4-way image classification set "dataset" from GitHub (iDanishDev/Maize-Disease-Detection); label vocabulary: maize blight, maize common rust, maize gray leaf spot, maize healthy.

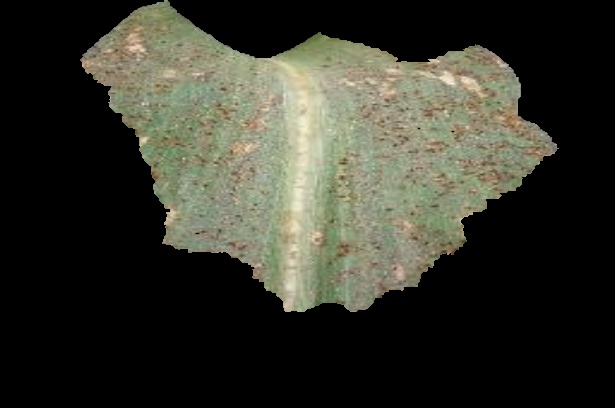
Label: maize common rust

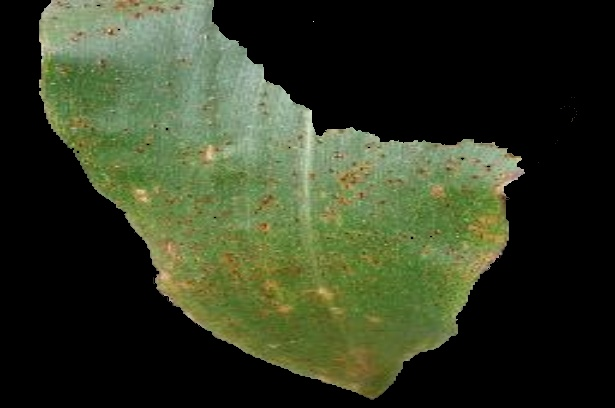
Label: maize common rust

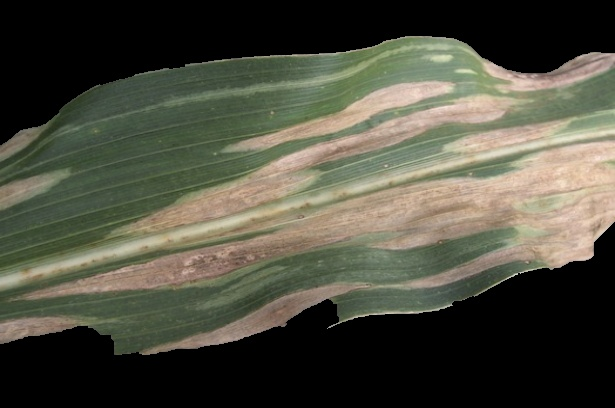
Label: maize blight

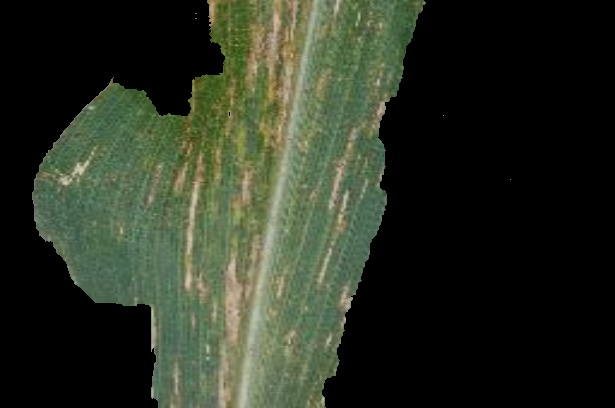
Label: maize gray leaf spot

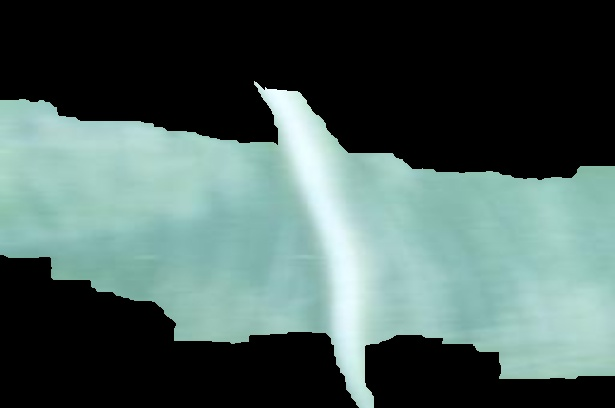
Label: maize healthy

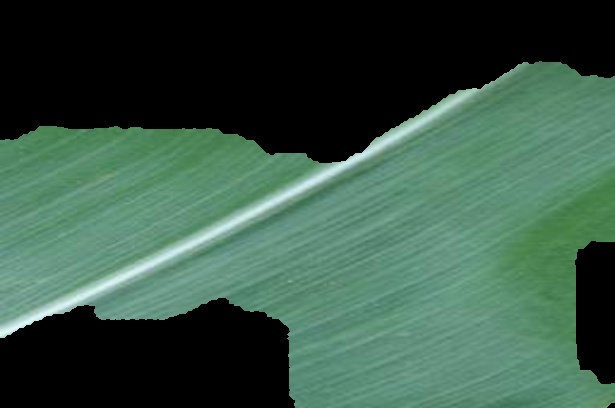
Label: maize healthy
